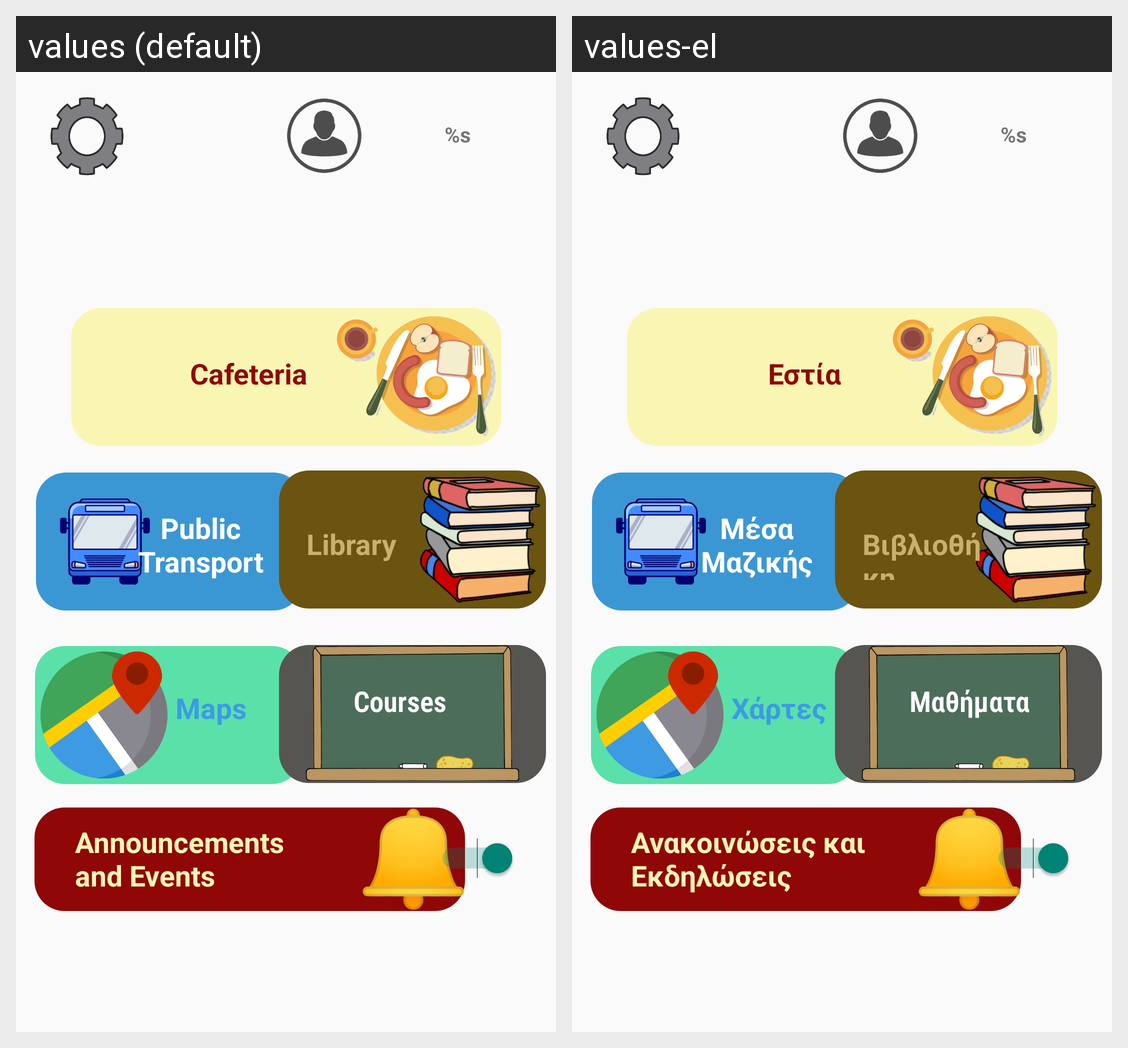

This grid shows one Android layout under two languages. Give, for every string resource on the screen, its name, the default text and each shown locale's text.
Android screen res/layout/home.xml rendered under 2 locales, left to right: values (default), values-el. Device: Nexus 5 (rendered at 1080×1920; each locale shown at half size, 540×960, under a caption strip naming it); theme Theme.PaPapp.
Strings drawn on this screen, with the default value and each locale's value (text and hints the layout hard-codes, and strings that could not be matched under every locale, appear in the picture but are not listed):

username1
  values: %s
  values-el: %s

cafeteria
  values: Cafeteria
  values-el: Εστία

bus
  values: Public Transport
  values-el: Μέσα Μαζικής Μεταφοράς

library
  values: Library
  values-el: Βιβλιοθήκη

maps
  values: Maps
  values-el: Χάρτες

courses
  values: Courses
  values-el: Μαθήματα

announcements
  values: Announcements and Events
  values-el: Ανακοινώσεις και Εκδηλώσεις
